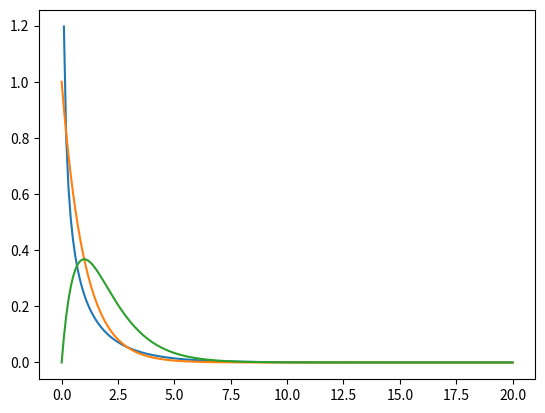

Recreate this plot in Python.
import os
import sys
import pandas as pd 
import numpy as np 
import matplotlib.pyplot as plt 
import matplotlib.cm as cm
from matplotlib.lines import Line2D
from pandas.plotting import parallel_coordinates
import scipy.stats as stats

def main():
    x = np.linspace(0,20,200)
    y1 = stats.gamma.pdf(x, a=0.5, scale=2)
    y2 = stats.gamma.pdf(x, a=1, scale=1)
    y3 = stats.gamma.pdf(x, a=2, scale=1)
    plt.plot(x, y1)
    plt.plot(x, y2)
    plt.plot(x, y3)
    plt.show()

if __name__ == '__main__':
    main()